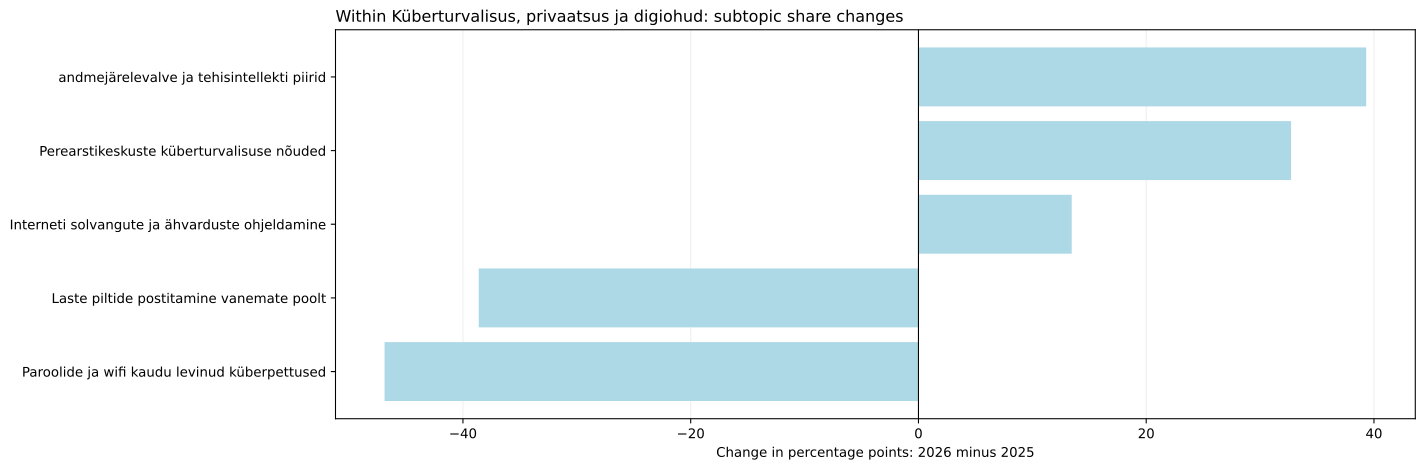

Values plotted in this chart, from the file beside it:
jev_topic_id, jev_topic_name, jev_high_level_id, jev_high_level_name, minutes_2025, minutes_2026, segments_2025, segments_2026, talks_2025, talks_2026, time_share_2025, segment_share_2025, talk_coverage_2025, assigned_time_share_2025, time_share_2026, segment_share_2026, talk_coverage_2026, assigned_time_share_2026, time_share_delta_pp, segment_share_delta_pp, talk_coverage_delta_pp, assigned_time_share_delta_pp, status, supported_2026
41.0, Laste piltide postitamine vanemate poolt, cyber, Küberturvalisus, privaatsus ja digiohud, 53.33, 0.0, 11.0, 0.0, 1.0, 0.0, 0.5375, 0.5107, 0.8772, 0.5789, 0.0, 0.0, 0.0, 0.0, -0.5375, -0.5107, -0.8772, -0.5789, only_observed_2025, False
60.0, andmejärelevalve ja tehisintellekti piir…, cyber, Küberturvalisus, privaatsus ja digiohud, 12.45, 115.4, 4.0, 23.0, 3.0, 9.0, 0.1255, 0.1857, 2.632, 0.1352, 1.262, 1.163, 8.571, 1.332, 1.136, 0.9771, 5.94, 1.197, both_years, True
63.0, Paroolide ja wifi kaudu levinud küberpet…, cyber, Küberturvalisus, privaatsus ja digiohud, 64.75, 0.0, 14.0, 0.0, 1.0, 0.0, 0.6525, 0.65, 0.8772, 0.7028, 0.0, 0.0, 0.0, 0.0, -0.6525, -0.65, -0.8772, -0.7028, only_observed_2025, False
110.0, Perearstikeskuste küberturvalisuse nõude…, cyber, Küberturvalisus, privaatsus ja digiohud, 0.0, 78.09, 0.0, 13.0, 0.0, 1.0, 0.0, 0.0, 0.0, 0.0, 0.8541, 0.6572, 0.9524, 0.9016, 0.8541, 0.6572, 0.9524, 0.9016, only_observed_2026, False
154.0, Interneti solvangute ja ähvarduste ohjel…, cyber, Küberturvalisus, privaatsus ja digiohud, 7.577, 45.21, 2.0, 8.0, 2.0, 1.0, 0.07636, 0.09285, 1.754, 0.08225, 0.4945, 0.4044, 0.9524, 0.522, 0.4182, 0.3116, -0.802, 0.4397, both_years, False
